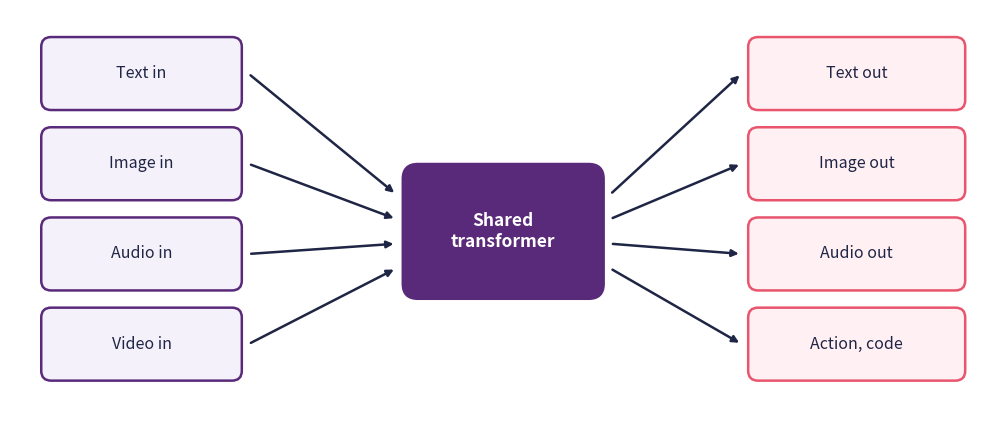
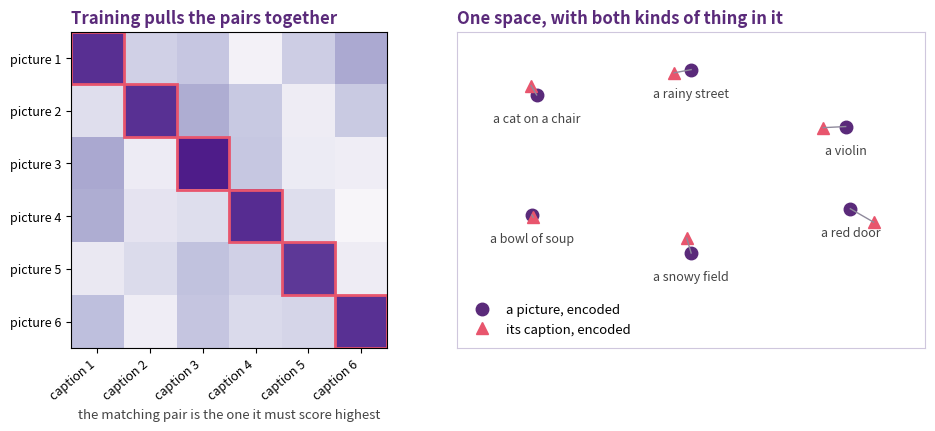
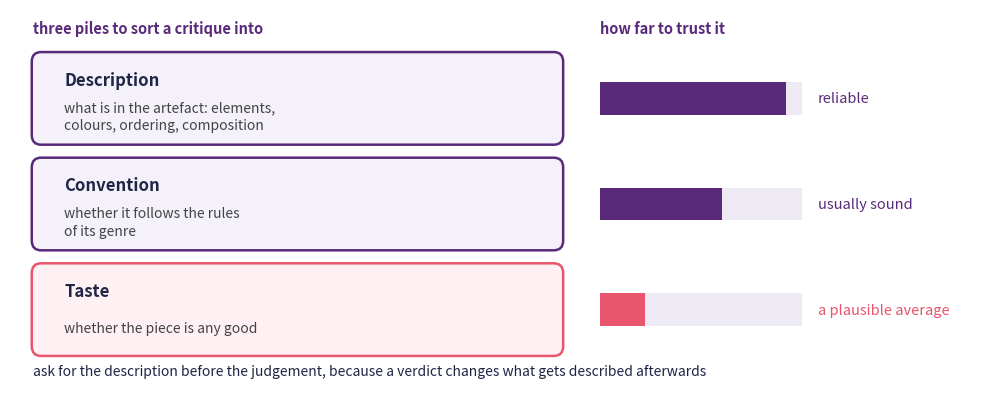
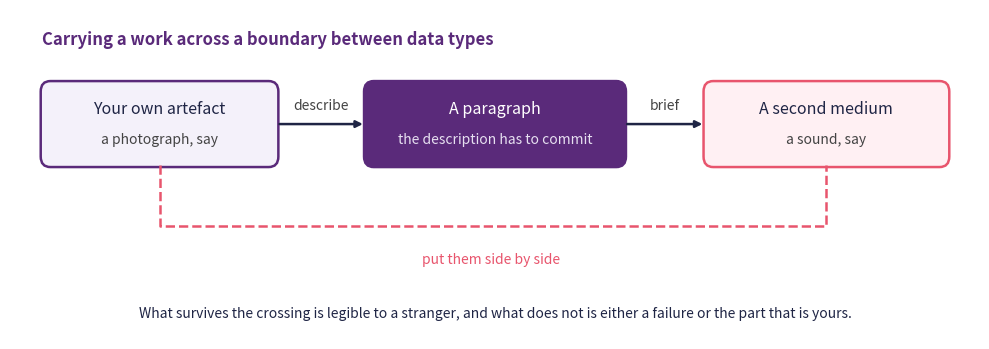
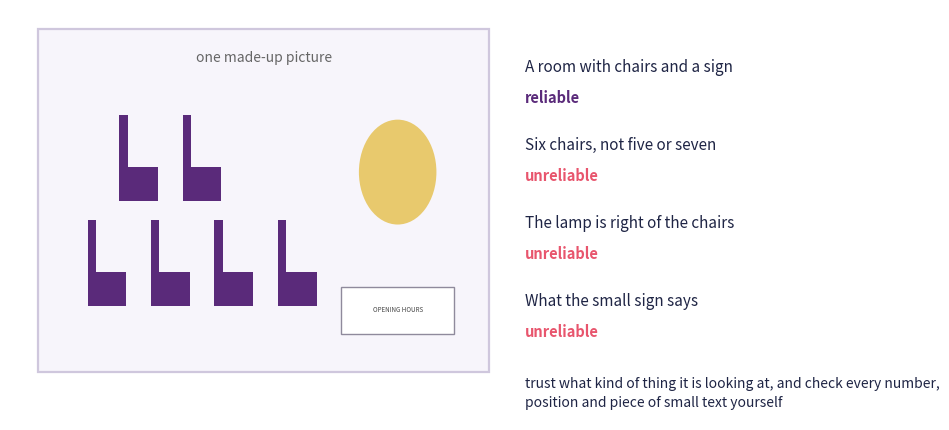

Recreate these plots in Python, in order.
import matplotlib.pyplot as plt
from matplotlib.patches import FancyBboxPatch

navy, purple, rose = "#1f2545", "#5a2a7a", "#e8556d"
ins = ["Text in", "Image in", "Audio in", "Video in"]
outs = ["Text out", "Image out", "Audio out", "Action, code"]

fig, ax = plt.subplots(figsize=(10, 4.4))
for i, (name, out) in enumerate(zip(ins, outs)):
    y = 4.4 - i * 1.1
    ax.add_patch(FancyBboxPatch((0.4, y), 2.4, 0.85,
                                boxstyle="round,pad=0.02,rounding_size=0.12",
                                facecolor="#f4f1fa", edgecolor=purple, linewidth=1.8))
    ax.text(1.6, y + 0.425, name, ha="center", va="center", fontsize=11.5, color=navy)
    ax.annotate("", xy=(4.7, 3.35 - i * 0.3), xytext=(2.9, y + 0.425),
                arrowprops=dict(arrowstyle="-|>", color=navy, lw=1.8))

    ax.add_patch(FancyBboxPatch((9.0, y), 2.6, 0.85,
                                boxstyle="round,pad=0.02,rounding_size=0.12",
                                facecolor="#fff0f3", edgecolor=rose, linewidth=1.8))
    ax.text(10.3, y + 0.425, out, ha="center", va="center", fontsize=11.5, color=navy)
    ax.annotate("", xy=(8.9, y + 0.425), xytext=(7.3, 3.35 - i * 0.3),
                arrowprops=dict(arrowstyle="-|>", color=navy, lw=1.8))

ax.add_patch(FancyBboxPatch((4.8, 2.1), 2.4, 1.6,
                            boxstyle="round,pad=0.02,rounding_size=0.18",
                            facecolor=purple, edgecolor=purple, linewidth=2))
ax.text(6.0, 2.9, "Shared\ntransformer", ha="center", va="center",
        fontsize=12.5, fontweight="bold", color="white")

ax.set_xlim(0, 11.8)
ax.set_ylim(0.6, 5.6)
ax.axis("off")
plt.tight_layout()
plt.show()

import matplotlib.pyplot as plt
import numpy as np

navy, purple, rose = "#1f2545", "#5a2a7a", "#e8556d"
rng = np.random.default_rng(21)

pairs = ["a cat on a chair", "a rainy street", "a violin", "a bowl of soup",
         "a snowy field", "a red door"]
similarity = rng.uniform(0.05, 0.45, (len(pairs), len(pairs)))
np.fill_diagonal(similarity, rng.uniform(0.82, 0.96, len(pairs)))

fig, (matrix, space) = plt.subplots(1, 2, figsize=(10, 4.4),
                                    gridspec_kw={"width_ratios": [1, 1.1]})

image = matrix.imshow(similarity, cmap="Purples", vmin=0, vmax=1)
matrix.set_xticks(range(len(pairs)))
matrix.set_yticks(range(len(pairs)))
matrix.set_xticklabels([f"caption {index + 1}" for index in range(len(pairs))],
                       rotation=40, ha="right", fontsize=9)
matrix.set_yticklabels([f"picture {index + 1}" for index in range(len(pairs))],
                       fontsize=9)
for index in range(len(pairs)):
    matrix.add_patch(plt.Rectangle((index - 0.5, index - 0.5), 1, 1,
                                   facecolor="none", edgecolor=rose, linewidth=2))
matrix.set_title("Training pulls the pairs together", fontsize=12,
                 fontweight="bold", color=purple, loc="left")
matrix.set_xlabel("the matching pair is the one it must score highest",
                  fontsize=9.5, color="#444444")

anchors = np.array([(0.17, 0.80), (0.50, 0.88), (0.83, 0.70),
                    (0.16, 0.42), (0.50, 0.30), (0.84, 0.44)])
offsets = rng.normal(0, 0.035, (len(pairs), 2))
space.plot(anchors[:, 0], anchors[:, 1], "o", color=purple, markersize=9,
           label="a picture, encoded")
space.plot(anchors[:, 0] + offsets[:, 0], anchors[:, 1] + offsets[:, 1], "^",
           color=rose, markersize=9, label="its caption, encoded")
for index, label in enumerate(pairs):
    x, y = anchors[index]
    space.plot([x, x + offsets[index, 0]], [y, y + offsets[index, 1]],
               color="#8f8a9c", lw=1.0)
    space.text(x, y - 0.055, label, ha="center", va="top", fontsize=9,
               color="#444444")

space.set_xlim(0, 1)
space.set_ylim(0, 1)
space.set_xticks([])
space.set_yticks([])
space.set_title("One space, with both kinds of thing in it", fontsize=12,
                fontweight="bold", color=purple, loc="left")
space.legend(loc="lower left", fontsize=9.5, frameon=False)
for side in space.spines.values():
    side.set_color("#cfc7dd")

plt.tight_layout()
plt.show()

import matplotlib.pyplot as plt
from matplotlib.patches import FancyBboxPatch, Rectangle

navy, purple, rose = "#1f2545", "#5a2a7a", "#e8556d"

piles = [
    ("Description", "what is in the artefact: elements,\ncolours, ordering, composition",
     "reliable", 0.92, purple, "#f4f1fa"),
    ("Convention", "whether it follows the rules\nof its genre",
     "usually sound", 0.6, purple, "#f4f1fa"),
    ("Taste", "whether the piece is any good",
     "a plausible average", 0.22, rose, "#fff0f3"),
]

fig, ax = plt.subplots(figsize=(10, 4.2))
for index, (name, what, verdict, trust, colour, face) in enumerate(piles):
    y = 2.8 - index * 1.3
    ax.add_patch(FancyBboxPatch((0.3, y), 6.8, 1.1,
                                boxstyle="round,pad=0.02,rounding_size=0.12",
                                facecolor=face, edgecolor=colour, linewidth=1.8))
    ax.text(0.7, y + 0.78, name, ha="left", va="center", fontsize=12,
            fontweight="bold", color=navy)
    ax.text(0.7, y + 0.33, what, ha="left", va="center", fontsize=10,
            color="#444444", linespacing=1.4)
    ax.add_patch(Rectangle((7.6, y + 0.35), 2.6, 0.4, facecolor="#eeeaf4",
                           edgecolor="none"))
    ax.add_patch(Rectangle((7.6, y + 0.35), 2.6 * trust, 0.4, facecolor=colour,
                           edgecolor="none"))
    ax.text(10.4, y + 0.55, verdict, ha="left", va="center", fontsize=10.5,
            color=colour)

ax.text(7.6, 4.15, "how far to trust it", ha="left", fontsize=10.5,
        fontweight="bold", color=purple)
ax.text(0.3, 4.15, "three piles to sort a critique into", ha="left", fontsize=10.5,
        fontweight="bold", color=purple)
ax.text(0.3, -0.05, "ask for the description before the judgement, because a "
        "verdict changes what gets described afterwards", ha="left", fontsize=10,
        color=navy)

ax.set_xlim(0, 12.4)
ax.set_ylim(-0.35, 4.45)
ax.axis("off")
plt.tight_layout()
plt.show()

import matplotlib.pyplot as plt
from matplotlib.patches import FancyBboxPatch

navy, purple, rose = "#1f2545", "#5a2a7a", "#e8556d"

fig, ax = plt.subplots(figsize=(10, 3.6))
ax.text(0.4, 3.6, "Carrying a work across a boundary between data types",
        fontsize=12, fontweight="bold", color=purple)


def box(x, w, title, gloss, face, edge, colour):
    ax.add_patch(FancyBboxPatch((x, 2.2), w, 0.95,
                                boxstyle="round,pad=0.02,rounding_size=0.12",
                                facecolor=face, edgecolor=edge, linewidth=1.8))
    ax.text(x + w / 2, 2.85, title, ha="center", va="center", fontsize=11.5, color=colour)
    ax.text(x + w / 2, 2.5, gloss, ha="center", va="center", fontsize=10,
            color="#e6dff0" if colour == "white" else "#444444")


box(0.4, 2.9, "Your own artefact", "a photograph, say", "#f4f1fa", purple, navy)
box(4.4, 3.2, "A paragraph", "the description has to commit", purple, purple, "white")
box(8.6, 3.0, "A second medium", "a sound, say", "#fff0f3", rose, navy)

for x1, x2, name in [(3.3, 4.4, "describe"), (7.6, 8.6, "brief")]:
    ax.annotate("", xy=(x2, 2.675), xytext=(x1, 2.675),
                arrowprops=dict(arrowstyle="-|>", color=navy, lw=1.8))
    ax.text((x1 + x2) / 2, 2.85, name, ha="center", fontsize=10, color="#444444")

ax.plot([1.85, 1.85, 10.1, 10.1], [2.2, 1.5, 1.5, 2.2], color=rose, lw=1.8, ls="--")
ax.text(5.95, 1.2, "put them side by side", ha="center", va="top",
        fontsize=10, color=rose)
ax.text(6.0, 0.45, "What survives the crossing is legible to a stranger, and what does "
        "not is either a failure or the part that is yours.",
        ha="center", fontsize=10, color=navy)

ax.set_xlim(0, 12)
ax.set_ylim(0.2, 4.0)
ax.axis("off")
plt.tight_layout()
plt.show()

import matplotlib.pyplot as plt
import numpy as np
from matplotlib.patches import Rectangle, Circle

navy, purple, rose = "#1f2545", "#5a2a7a", "#e8556d"

fig, ax = plt.subplots(figsize=(10, 4.4))
ax.add_patch(Rectangle((0.4, 0.5), 6.4, 3.6, facecolor="#f7f5fb",
                       edgecolor="#cfc7dd", linewidth=1.6))

chairs = [(1.1, 1.2), (2.0, 1.2), (2.9, 1.2), (3.8, 1.2), (1.55, 2.3), (2.45, 2.3)]
for x, y in chairs:
    ax.add_patch(Rectangle((x, y), 0.55, 0.35, facecolor=purple, edgecolor="none"))
    ax.add_patch(Rectangle((x, y + 0.35), 0.12, 0.55, facecolor=purple,
                           edgecolor="none"))
ax.add_patch(Circle((5.5, 2.6), 0.55, facecolor="#e8c96d", edgecolor="none"))
ax.add_patch(Rectangle((4.7, 0.9), 1.6, 0.5, facecolor="white",
                       edgecolor="#8f8a9c", linewidth=1.0))
ax.text(5.5, 1.15, "OPENING HOURS", ha="center", va="center", fontsize=4.5,
        color="#444444")
ax.text(3.6, 3.75, "one made-up picture", ha="center", fontsize=10, color="#666666")

notes = [
    ("A room with chairs and a sign", "reliable", purple),
    ("Six chairs, not five or seven", "unreliable", rose),
    ("The lamp is right of the chairs", "unreliable", rose),
    ("What the small sign says", "unreliable", rose),
]
for index, (text, verdict, colour) in enumerate(notes):
    y = 3.7 - index * 0.82
    ax.text(7.3, y, text, ha="left", va="center", fontsize=11, color=navy)
    ax.text(7.3, y - 0.32, verdict, ha="left", va="center", fontsize=10.5,
            color=colour, fontweight="bold")

ax.text(7.3, 0.1, "trust what kind of thing it is looking at, and check every "
        "number,\nposition and piece of small text yourself", ha="left", va="bottom",
        fontsize=10, color=navy, linespacing=1.5)

ax.set_xlim(0, 12.4)
ax.set_ylim(0, 4.3)
ax.axis("off")
plt.tight_layout()
plt.show()
